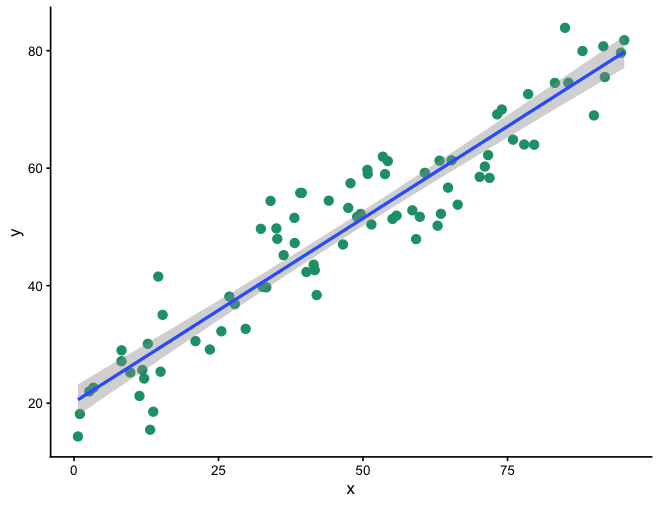

Values plotted in this chart, from the file beside it:
# x ticks: 0, 25, 50, 75
# y ticks: 20, 40, 60, 80
# x scale: linear
# y scale: linear
# source: drawn by bench-r2/make.R
x, y
11.32, 21.23
32.32, 49.67
35.01, 49.74
51.45, 50.42
13.16, 15.47
62.89, 50.21
34, 54.43
46.53, 47.01
60.69, 59.21
36.26, 45.18
14.56, 41.55
14.97, 25.36
25.49, 32.24
50.75, 59.71
8.199, 27.14
78.57, 72.61
38.12, 51.54
63.24, 61.28
32.64, 39.8
58.53, 52.82
53.43, 61.96
73.22, 69.16
85.54, 74.54
39.42, 55.79
50.81, 59.02
55.8, 51.92
0.6706, 14.33
59.18, 47.93
13.71, 18.55
55.1, 51.36
91.84, 75.51
84.95, 83.89
71.07, 60.28
71.64, 62.22
64.71, 56.69
63.48, 52.23
12.13, 24.19
48.98, 51.71
2.643, 22
12.76, 30.11
71.9, 58.34
53.8, 58.98
3.341, 22.63
89.95, 68.98
74.01, 69.99
8.217, 28.99
47.44, 53.23
59.82, 51.73
75.95, 64.86
47.83, 57.44
54.28, 61.2
33.27, 39.71
38.18, 47.26
11.82, 25.64
44.06, 54.47
... 25 more rows
